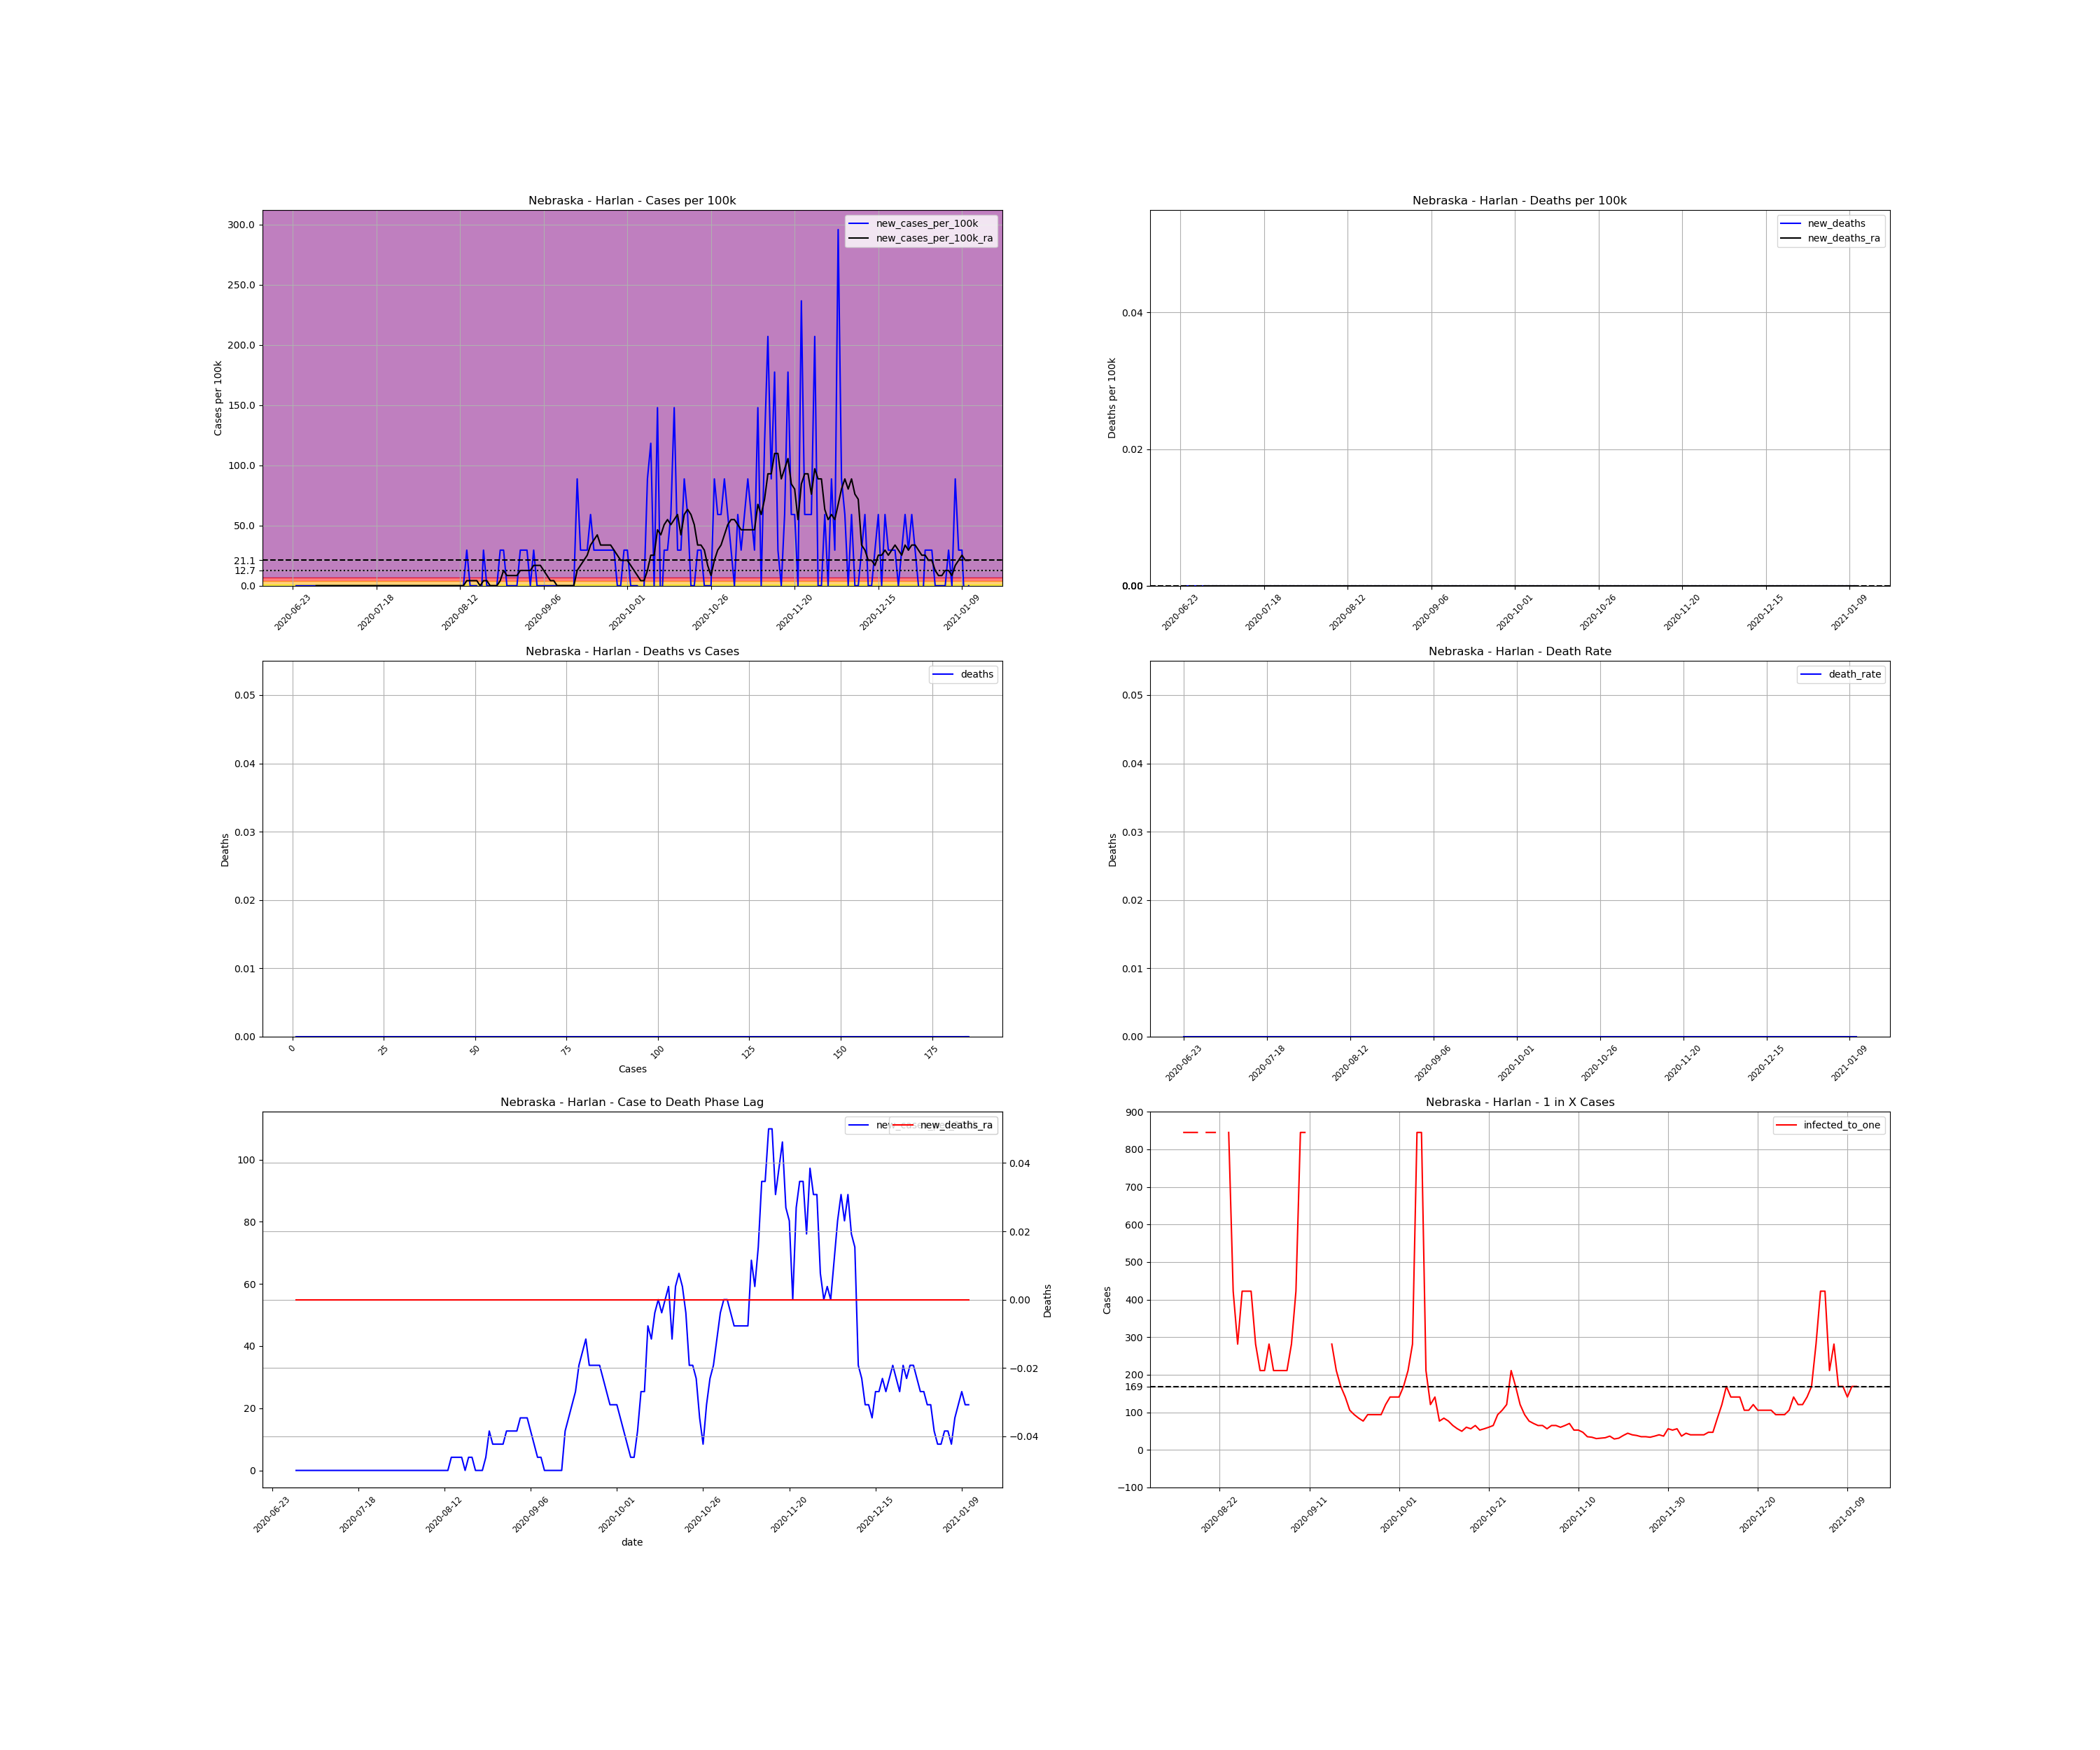

Data behind this chart, as committed beside it:
, date, county, state, fips, cases, deaths, COUNTY, STNAME, CTYNAME, POPESTIMATE2019, cases_per_100k, deaths_per_100k, death_rate, new_cases, new_cases_per_100k, new_deaths, new_cases_per_100k_ra, new_deaths_ra, active_cases, infected_to_one
870935, 2020-06-23, Harlan, Nebraska, 31083, 1, 0.0, 83, Nebraska, Harlan, 3380, 29.59, 0.0, 0.0, , , , , , , 
870936, 2020-06-24, Harlan, Nebraska, 31083, 1, 0.0, 83, Nebraska, Harlan, 3380, 29.59, 0.0, 0.0, 0.0, 0.0, 0.0, , , , 
870937, 2020-06-25, Harlan, Nebraska, 31083, 1, 0.0, 83, Nebraska, Harlan, 3380, 29.59, 0.0, 0.0, 0.0, 0.0, 0.0, , , , 
870938, 2020-06-26, Harlan, Nebraska, 31083, 1, 0.0, 83, Nebraska, Harlan, 3380, 29.59, 0.0, 0.0, 0.0, 0.0, 0.0, , , , 
870939, 2020-06-27, Harlan, Nebraska, 31083, 1, 0.0, 83, Nebraska, Harlan, 3380, 29.59, 0.0, 0.0, 0.0, 0.0, 0.0, , , , 
870940, 2020-06-28, Harlan, Nebraska, 31083, 1, 0.0, 83, Nebraska, Harlan, 3380, 29.59, 0.0, 0.0, 0.0, 0.0, 0.0, , , , 
870941, 2020-06-29, Harlan, Nebraska, 31083, 1, 0.0, 83, Nebraska, Harlan, 3380, 29.59, 0.0, 0.0, 0.0, 0.0, 0.0, , , , 
870942, 2020-06-30, Harlan, Nebraska, 31083, 1, 0.0, 83, Nebraska, Harlan, 3380, 29.59, 0.0, 0.0, 0.0, 0.0, 0.0, 0.0, 0.0, , 
870943, 2020-07-01, Harlan, Nebraska, 31083, 1, 0.0, 83, Nebraska, Harlan, 3380, 29.59, 0.0, 0.0, 0.0, 0.0, 0.0, 0.0, 0.0, 0.0, inf
870944, 2020-07-02, Harlan, Nebraska, 31083, 1, 0.0, 83, Nebraska, Harlan, 3380, 29.59, 0.0, 0.0, 0.0, 0.0, 0.0, 0.0, 0.0, 0.0, inf
870945, 2020-07-03, Harlan, Nebraska, 31083, 1, 0.0, 83, Nebraska, Harlan, 3380, 29.59, 0.0, 0.0, 0.0, 0.0, 0.0, 0.0, 0.0, 0.0, inf
870946, 2020-07-04, Harlan, Nebraska, 31083, 1, 0.0, 83, Nebraska, Harlan, 3380, 29.59, 0.0, 0.0, 0.0, 0.0, 0.0, 0.0, 0.0, 0.0, inf
870947, 2020-07-05, Harlan, Nebraska, 31083, 1, 0.0, 83, Nebraska, Harlan, 3380, 29.59, 0.0, 0.0, 0.0, 0.0, 0.0, 0.0, 0.0, 0.0, inf
870948, 2020-07-06, Harlan, Nebraska, 31083, 1, 0.0, 83, Nebraska, Harlan, 3380, 29.59, 0.0, 0.0, 0.0, 0.0, 0.0, 0.0, 0.0, 0.0, inf
870949, 2020-07-07, Harlan, Nebraska, 31083, 1, 0.0, 83, Nebraska, Harlan, 3380, 29.59, 0.0, 0.0, 0.0, 0.0, 0.0, 0.0, 0.0, 0.0, inf
870950, 2020-07-08, Harlan, Nebraska, 31083, 1, 0.0, 83, Nebraska, Harlan, 3380, 29.59, 0.0, 0.0, 0.0, 0.0, 0.0, 0.0, 0.0, 0.0, inf
870951, 2020-07-09, Harlan, Nebraska, 31083, 1, 0.0, 83, Nebraska, Harlan, 3380, 29.59, 0.0, 0.0, 0.0, 0.0, 0.0, 0.0, 0.0, 0.0, inf
870952, 2020-07-10, Harlan, Nebraska, 31083, 1, 0.0, 83, Nebraska, Harlan, 3380, 29.59, 0.0, 0.0, 0.0, 0.0, 0.0, 0.0, 0.0, 0.0, inf
870953, 2020-07-11, Harlan, Nebraska, 31083, 1, 0.0, 83, Nebraska, Harlan, 3380, 29.59, 0.0, 0.0, 0.0, 0.0, 0.0, 0.0, 0.0, 0.0, inf
870954, 2020-07-12, Harlan, Nebraska, 31083, 1, 0.0, 83, Nebraska, Harlan, 3380, 29.59, 0.0, 0.0, 0.0, 0.0, 0.0, 0.0, 0.0, 0.0, inf
870955, 2020-07-13, Harlan, Nebraska, 31083, 1, 0.0, 83, Nebraska, Harlan, 3380, 29.59, 0.0, 0.0, 0.0, 0.0, 0.0, 0.0, 0.0, 0.0, inf
870956, 2020-07-14, Harlan, Nebraska, 31083, 1, 0.0, 83, Nebraska, Harlan, 3380, 29.59, 0.0, 0.0, 0.0, 0.0, 0.0, 0.0, 0.0, 0.0, inf
870957, 2020-07-15, Harlan, Nebraska, 31083, 1, 0.0, 83, Nebraska, Harlan, 3380, 29.59, 0.0, 0.0, 0.0, 0.0, 0.0, 0.0, 0.0, 0.0, inf
870958, 2020-07-16, Harlan, Nebraska, 31083, 1, 0.0, 83, Nebraska, Harlan, 3380, 29.59, 0.0, 0.0, 0.0, 0.0, 0.0, 0.0, 0.0, 0.0, inf
870959, 2020-07-17, Harlan, Nebraska, 31083, 1, 0.0, 83, Nebraska, Harlan, 3380, 29.59, 0.0, 0.0, 0.0, 0.0, 0.0, 0.0, 0.0, 0.0, inf
870960, 2020-07-18, Harlan, Nebraska, 31083, 1, 0.0, 83, Nebraska, Harlan, 3380, 29.59, 0.0, 0.0, 0.0, 0.0, 0.0, 0.0, 0.0, 0.0, inf
870961, 2020-07-19, Harlan, Nebraska, 31083, 1, 0.0, 83, Nebraska, Harlan, 3380, 29.59, 0.0, 0.0, 0.0, 0.0, 0.0, 0.0, 0.0, 0.0, inf
870962, 2020-07-20, Harlan, Nebraska, 31083, 1, 0.0, 83, Nebraska, Harlan, 3380, 29.59, 0.0, 0.0, 0.0, 0.0, 0.0, 0.0, 0.0, 0.0, inf
870963, 2020-07-21, Harlan, Nebraska, 31083, 1, 0.0, 83, Nebraska, Harlan, 3380, 29.59, 0.0, 0.0, 0.0, 0.0, 0.0, 0.0, 0.0, 0.0, inf
870964, 2020-07-22, Harlan, Nebraska, 31083, 1, 0.0, 83, Nebraska, Harlan, 3380, 29.59, 0.0, 0.0, 0.0, 0.0, 0.0, 0.0, 0.0, 0.0, inf
870965, 2020-07-23, Harlan, Nebraska, 31083, 1, 0.0, 83, Nebraska, Harlan, 3380, 29.59, 0.0, 0.0, 0.0, 0.0, 0.0, 0.0, 0.0, 0.0, inf
870966, 2020-07-24, Harlan, Nebraska, 31083, 1, 0.0, 83, Nebraska, Harlan, 3380, 29.59, 0.0, 0.0, 0.0, 0.0, 0.0, 0.0, 0.0, 0.0, inf
870967, 2020-07-25, Harlan, Nebraska, 31083, 1, 0.0, 83, Nebraska, Harlan, 3380, 29.59, 0.0, 0.0, 0.0, 0.0, 0.0, 0.0, 0.0, 0.0, inf
870968, 2020-07-26, Harlan, Nebraska, 31083, 1, 0.0, 83, Nebraska, Harlan, 3380, 29.59, 0.0, 0.0, 0.0, 0.0, 0.0, 0.0, 0.0, 0.0, inf
870969, 2020-07-27, Harlan, Nebraska, 31083, 1, 0.0, 83, Nebraska, Harlan, 3380, 29.59, 0.0, 0.0, 0.0, 0.0, 0.0, 0.0, 0.0, 0.0, inf
870970, 2020-07-28, Harlan, Nebraska, 31083, 1, 0.0, 83, Nebraska, Harlan, 3380, 29.59, 0.0, 0.0, 0.0, 0.0, 0.0, 0.0, 0.0, 0.0, inf
870971, 2020-07-29, Harlan, Nebraska, 31083, 1, 0.0, 83, Nebraska, Harlan, 3380, 29.59, 0.0, 0.0, 0.0, 0.0, 0.0, 0.0, 0.0, 0.0, inf
870972, 2020-07-30, Harlan, Nebraska, 31083, 1, 0.0, 83, Nebraska, Harlan, 3380, 29.59, 0.0, 0.0, 0.0, 0.0, 0.0, 0.0, 0.0, 0.0, inf
870973, 2020-07-31, Harlan, Nebraska, 31083, 1, 0.0, 83, Nebraska, Harlan, 3380, 29.59, 0.0, 0.0, 0.0, 0.0, 0.0, 0.0, 0.0, 0.0, inf
870974, 2020-08-01, Harlan, Nebraska, 31083, 1, 0.0, 83, Nebraska, Harlan, 3380, 29.59, 0.0, 0.0, 0.0, 0.0, 0.0, 0.0, 0.0, 0.0, inf
870975, 2020-08-02, Harlan, Nebraska, 31083, 1, 0.0, 83, Nebraska, Harlan, 3380, 29.59, 0.0, 0.0, 0.0, 0.0, 0.0, 0.0, 0.0, 0.0, inf
870976, 2020-08-03, Harlan, Nebraska, 31083, 1, 0.0, 83, Nebraska, Harlan, 3380, 29.59, 0.0, 0.0, 0.0, 0.0, 0.0, 0.0, 0.0, 0.0, inf
870977, 2020-08-04, Harlan, Nebraska, 31083, 1, 0.0, 83, Nebraska, Harlan, 3380, 29.59, 0.0, 0.0, 0.0, 0.0, 0.0, 0.0, 0.0, 0.0, inf
870978, 2020-08-05, Harlan, Nebraska, 31083, 1, 0.0, 83, Nebraska, Harlan, 3380, 29.59, 0.0, 0.0, 0.0, 0.0, 0.0, 0.0, 0.0, 0.0, inf
870979, 2020-08-06, Harlan, Nebraska, 31083, 1, 0.0, 83, Nebraska, Harlan, 3380, 29.59, 0.0, 0.0, 0.0, 0.0, 0.0, 0.0, 0.0, 0.0, inf
870980, 2020-08-07, Harlan, Nebraska, 31083, 1, 0.0, 83, Nebraska, Harlan, 3380, 29.59, 0.0, 0.0, 0.0, 0.0, 0.0, 0.0, 0.0, 0.0, inf
870981, 2020-08-08, Harlan, Nebraska, 31083, 1, 0.0, 83, Nebraska, Harlan, 3380, 29.59, 0.0, 0.0, 0.0, 0.0, 0.0, 0.0, 0.0, 0.0, inf
870982, 2020-08-09, Harlan, Nebraska, 31083, 1, 0.0, 83, Nebraska, Harlan, 3380, 29.59, 0.0, 0.0, 0.0, 0.0, 0.0, 0.0, 0.0, 0.0, inf
870983, 2020-08-10, Harlan, Nebraska, 31083, 1, 0.0, 83, Nebraska, Harlan, 3380, 29.59, 0.0, 0.0, 0.0, 0.0, 0.0, 0.0, 0.0, 0.0, inf
870984, 2020-08-11, Harlan, Nebraska, 31083, 1, 0.0, 83, Nebraska, Harlan, 3380, 29.59, 0.0, 0.0, 0.0, 0.0, 0.0, 0.0, 0.0, 0.0, inf
870985, 2020-08-12, Harlan, Nebraska, 31083, 1, 0.0, 83, Nebraska, Harlan, 3380, 29.59, 0.0, 0.0, 0.0, 0.0, 0.0, 0.0, 0.0, 0.0, inf
870986, 2020-08-13, Harlan, Nebraska, 31083, 1, 0.0, 83, Nebraska, Harlan, 3380, 29.59, 0.0, 0.0, 0.0, 0.0, 0.0, 0.0, 0.0, 0.0, inf
870987, 2020-08-14, Harlan, Nebraska, 31083, 2, 0.0, 83, Nebraska, Harlan, 3380, 59.17, 0.0, 0.0, 1.0, 29.59, 0.0, 4.227, 0.0, 1.0, 845.0
870988, 2020-08-15, Harlan, Nebraska, 31083, 2, 0.0, 83, Nebraska, Harlan, 3380, 59.17, 0.0, 0.0, 0.0, 0.0, 0.0, 4.227, 0.0, 1.0, 845.0
870989, 2020-08-16, Harlan, Nebraska, 31083, 2, 0.0, 83, Nebraska, Harlan, 3380, 59.17, 0.0, 0.0, 0.0, 0.0, 0.0, 4.227, 0.0, 1.0, 845.0
870990, 2020-08-17, Harlan, Nebraska, 31083, 2, 0.0, 83, Nebraska, Harlan, 3380, 59.17, 0.0, 0.0, 0.0, 0.0, 0.0, 4.227, 0.0, 1.0, 845.0
870991, 2020-08-18, Harlan, Nebraska, 31083, 1, 0.0, 83, Nebraska, Harlan, 3380, 29.59, 0.0, 0.0, -1.0, -29.59, 0.0, 0.0, 0.0, 0.0, inf
870992, 2020-08-19, Harlan, Nebraska, 31083, 2, 0.0, 83, Nebraska, Harlan, 3380, 59.17, 0.0, 0.0, 1.0, 29.59, 0.0, 4.227, 0.0, 1.0, 845.0
870993, 2020-08-20, Harlan, Nebraska, 31083, 2, 0.0, 83, Nebraska, Harlan, 3380, 59.17, 0.0, 0.0, 0.0, 0.0, 0.0, 4.227, 0.0, 1.0, 845.0
870994, 2020-08-21, Harlan, Nebraska, 31083, 2, 0.0, 83, Nebraska, Harlan, 3380, 59.17, 0.0, 0.0, 0.0, 0.0, 0.0, 0.0, 0.0, 1.0, 845.0
... 143 more rows
